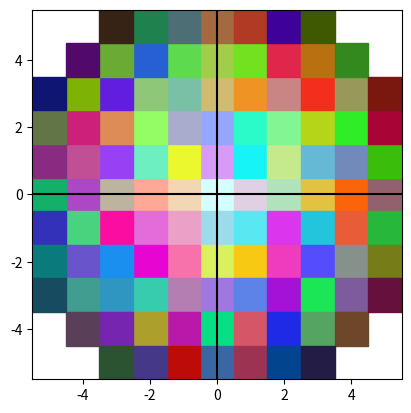
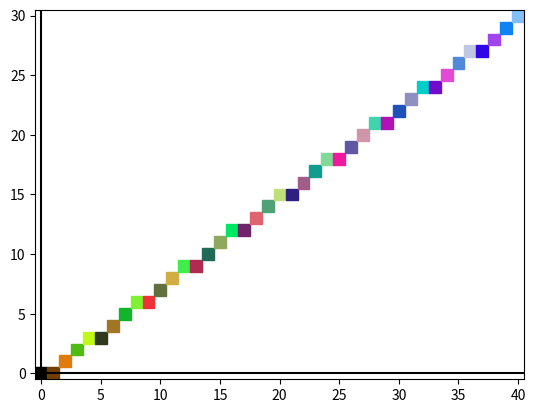
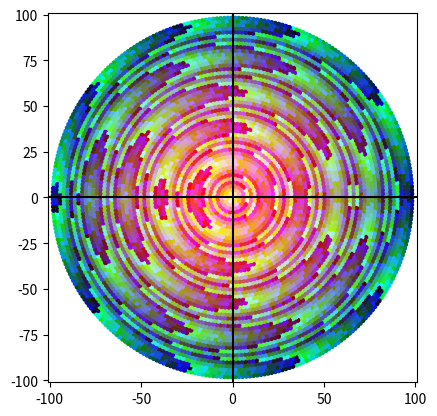
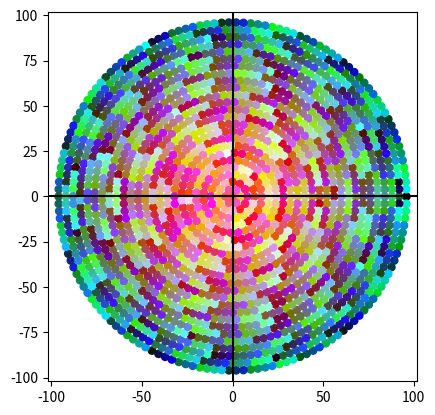
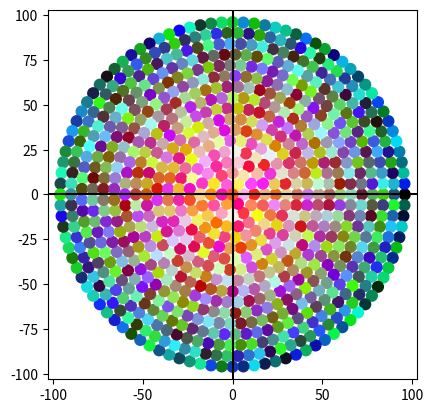
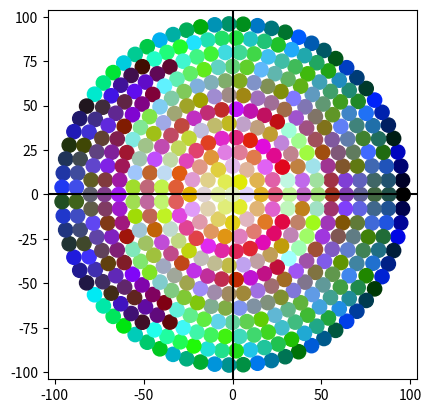
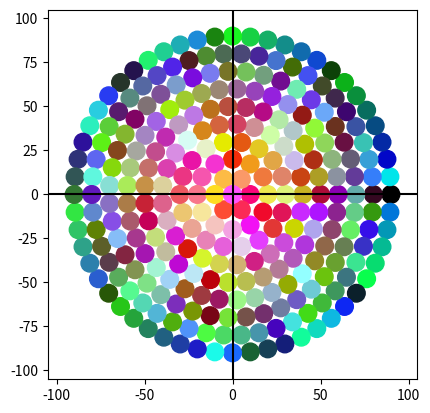
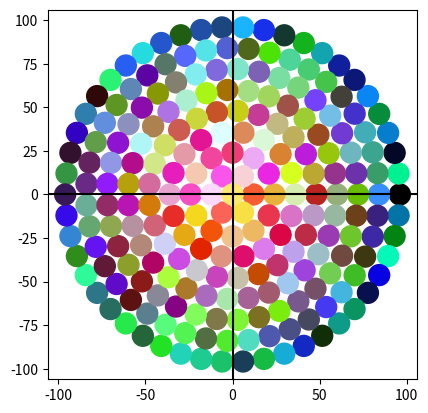
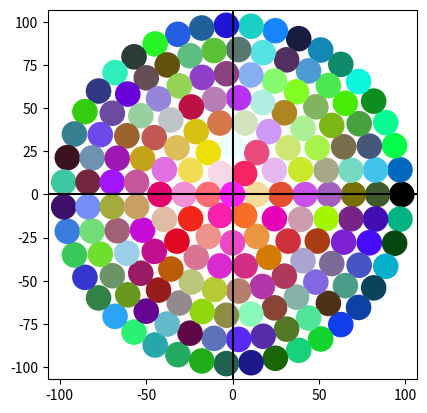
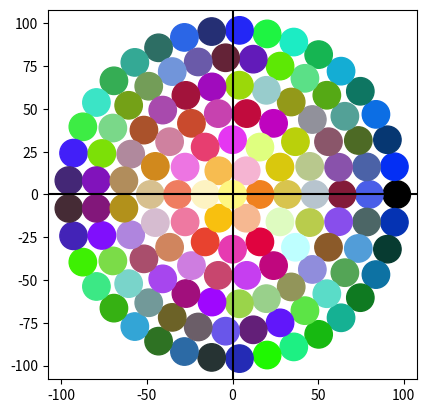
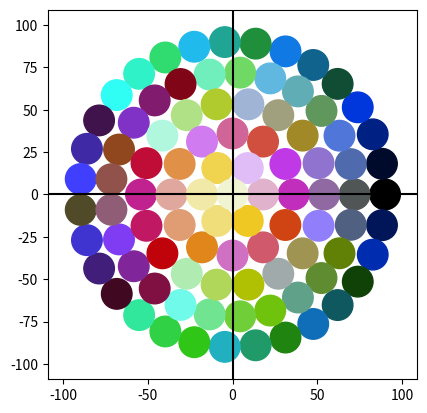

Source code (Python) for these figures, in order:
import time
import math
import cmath
import itertools
from typing import Generator, Tuple, Set
import heapq


def generate_2d_ordered_grid_points(limit: int) -> Generator[Tuple[int, int, int], None, None]:
    """
    Imagine having a 2 dimensional grid of points, e.g.
    [(0, 0), (1, 0), (2, 0), (0, 1), (1, 1), (2, 1), ...]
    but you want to have them sorted by distance towards origin (0, 0)
    [(0, 0), (1, 0), (-1, 0), (0, 1), (0, -1), (1, 1), ...]

    You can solve this by creating a list with infinite amount of points and sorting them afterwards.
    However, the problem for me was that I just want to loop over this list and eventually break out of the loop. Meaning, I do not know how many points I need, so I created this generator which actually creates the needed numbers around 3 to 4 times faster than using list comprehension with sorting it afterwards.

    Returnvalues:
    (distance_squared: int, x: int, y: int)
    """
    sorted_list = [(0, 0, 0)]

    x_value = 1
    x_value_squared = 1

    def order_next_batch():
        nonlocal sorted_list, x_value, x_value_squared
        for y in range(x_value + 1):
            heapq.heappush(sorted_list, (x_value ** 2 + y ** 2, x_value, y))
        x_value += 1
        x_value_squared = x_value ** 2

    while sorted_list:
        next_value = heapq.heappop(sorted_list)
        # Generate new numbers if current distance value is larger than x_value_squared, e.g. generate (4, 0) before (3, 3) is returned because (4, 0) has squared distance 16 and (3, 3) has squared distance 18
        if x_value_squared < next_value[0]:
            # print(f"Putting back {next_value} because x_value_squared is {x_value_squared}")
            order_next_batch()
            next_value = heapq.heappushpop(sorted_list, next_value)
        dist, x_val, y_val = next_value

        # Exit generator once limit is reached
        if max(abs(x_val), abs(y_val)) > limit:
            return None

        yield next_value
        # Continue for x == 0 and y == 0, only yield one value
        if not x_val:
            order_next_batch()
            continue
        # Yield mirrors
        yield (dist, -x_val, -y_val)
        if y_val != 0:
            yield (dist, x_val, -y_val)
            yield (dist, -x_val, y_val)
        # If they are not same values, e.g. (1, 1), (2, 2), (3, 3)
        if x_val != y_val:
            yield (dist, y_val, x_val)
            yield (dist, -y_val, -x_val)
            if y_val != 0:
                yield (dist, y_val, -x_val)
                yield (dist, -y_val, x_val)
        # Generate new numbers if list is empty
        if not sorted_list:
            order_next_batch()


def generate_2d_grid_points(
    min_distance: int = 0, max_distance: int = 1, step_size: int = 1
) -> Generator[Tuple[int, int], None, None]:
    """
    Generates a grid of points around (0, 0).

    Over time, this function will generate the same points as "generate_2d_offset_points" function, but faster because it does not do any sorting.

    generate_grid(max_Distance=1) returns a generator with values
    [(0, 0), (-1, 1), (-1, -1), (0, 1), (0, -1), (1, 1), (1, -1), (1, 0), (-1, 0)]

    Returnvalues:
    (x: int, y: int)
    """
    if min_distance == 0:
        yield 0, 0
    for dist in range(min_distance, max_distance + 1, step_size):
        if dist == 0:
            continue
        for x in range(-dist, dist + 1, step_size):
            # Top row
            yield x, dist
            # Bottom row
            yield x, -dist
        for y in range(-dist + 1, dist, step_size):
            # Right column
            yield dist, y
            # Left column
            yield -dist, y
    return None


def generate_2d_line(
    x0: int, y0: int, x1: int, y1: int, exclude_start: bool = False, exclude_end: bool = False
) -> Generator[Tuple[int, int], None, None]:
    """
    Generates a 2-dimensional line (list of points) from point1 towards point2.
    This does not use antialiasing, so the number of points will be
    amount = max(abs(x0-x1), abs(y0-y1)) + 1

    Returnvalues:
    (x: int, y: int)
    """
    if x0 == x1 and y0 == y1:
        if not (exclude_start or exclude_end):
            yield (x0, y0)
        return None
    x_diff = abs(x1 - x0)
    y_diff = abs(y1 - y0)

    start_offset = 1 if exclude_start else 0
    end_offset = 1 if exclude_end else 0

    if y_diff <= x_diff:

        m = (y1 - y0) / abs(x1 - x0)
        new_y = y0
        # Point2 lies mostly to the right of Point1
        if x1 > x0:
            for x in range(x0 + start_offset, x1 + 1 - end_offset):
                yield (x, math.floor(new_y))
                new_y += m

        # Point2 lies mostly to the left of Point1
        else:
            for x in range(x0 - start_offset, x1 - 1 + end_offset, -1):
                yield (x, math.floor(new_y))
                new_y += m
    else:
        m = (x1 - x0) / abs(y1 - y0)
        new_x = x0
        # Point2 lies mostly to the top of Point1
        if y1 > y0:
            for y in range(y0 + start_offset, y1 + 1 - end_offset):
                yield (math.floor(new_x), y)
                new_x += m

        # Point2 lies mostly to the bottom of Point1
        else:
            for y in range(y0 - start_offset, y1 - 1 + end_offset, -1):
                yield (math.floor(new_x), y)
                new_x += m
    return None


def generate_2d_circle_points(
    point_radius: float = 1.0, circle_radius: float = 1.0
) -> Generator[Tuple[float, float, float, float], None, None]:
    """
    This function will attempt to pack points as tightly as possible on a circle line, starting with the initial point at coordinates
    (circle_radius, 0)
    and will continue to yield points anti-clockwise until an angle of 2pi is reached

    Returnvalues:
    (amount_of_points: float, current_angle_on_circle: float, x: float, y: float)
    """
    # https://math.stackexchange.com/questions/2092025/equally-spaced-points-on-a-circle
    if point_radius * 2 > circle_radius:
        return None

    amount_of_points_on_circle: int = math.pi / (2 * math.asin(point_radius / (2 * circle_radius)))
    # Remove math.floor to pack points as tightly as possible, but the last point on that circle will have some distance to the first point on the circle
    amount_of_points_on_circle_rounded = math.floor(amount_of_points_on_circle)

    angle_per_point: float = (2 * math.pi) / amount_of_points_on_circle_rounded

    # These 4 lines could replace the 2 lines below it, but the performance benefit is tiny
    # angle_limit = 2 * math.pi
    # for current_angle in itertools.count(0, angle_per_point):
    #     if current_angle > angle_limit:
    #         break
    for step in range(amount_of_points_on_circle_rounded):
        current_angle = step * angle_per_point
        X: complex = cmath.rect(circle_radius, current_angle)
        x, y = X.real, X.imag
        yield (amount_of_points_on_circle, current_angle, x, y)

    return None


def _get_colors_hex(amount: int = 1) -> Generator[Tuple[int, int, int], None, None]:
    """
    Returns hexadecimal values as string, e.g. (255, 255, 255)

    :param amount:
    :return:
    """
    limit = 256 ** 3 - 1
    assert amount < limit, "Too many points!"
    step_size = limit // amount

    for color_number in range(0, limit + 1, step_size):
        color_number, r = divmod(color_number, 256)
        color_number, g = divmod(color_number, 256)
        color_number, b = divmod(color_number, 256)
        yield (r, g, b)

    return None


if __name__ == "__main__":
    import matplotlib.pyplot as plt

    def plot_squares(limit: int):
        fig, ax = plt.subplots()

        point_positions = []

        # Set the ranges of x and y axis
        xmin, ymin = -limit - 0.5, -limit - 0.5
        xmax, ymax = limit + 0.5, limit + 0.5
        ax.set(xlim=(xmin, xmax), ylim=(ymin, ymax))

        # Aspect ratio of 1:1 for x and y axis, don't stretch one axis
        ax.set_aspect(1.0)

        # Show vertical and horizontal line at (0, 0)
        ax.axhline(y=0, color="k")
        ax.axvline(x=0, color="k")

        for dist, x, y in generate_2d_ordered_grid_points(limit):
            point_positions.append((dist, x, y))

        colors = list(_get_colors_hex(len(point_positions)))
        # colors.sort()
        colors.sort(key=lambda c: c[0] ** 2 + c[1] ** 2 + c[2] ** 2, reverse=True)
        # colors.sort(key=lambda c: c[0] + c[1] + c[2], reverse=True)
        # colors.sort(key=lambda c: c[0] * c[1] * c[2], reverse=True)

        for (dist, x, y), color in zip(point_positions, colors):
            # print(dist, x, y)
            r, g, b = color
            hex_string = "#" + hex(r)[2:].zfill(2) + hex(g)[2:].zfill(2) + hex(b)[2:].zfill(2)
            square = plt.Rectangle((x - 0.5, y - 0.5), width=1, height=1, color=hex_string)
            ax.add_artist(square)

        if point_positions:
            fig.savefig(f"plot_square.png", dpi=1000)

    def plot_line(start: Tuple[int, int], end: Tuple[int, int]):
        fig, ax = plt.subplots()

        point_positions = []

        # Set the ranges of x and y axis
        xmin, ymin = start
        xmax, ymax = end
        ax.set(xlim=(xmin - 0.5, xmax + 0.5), ylim=(ymin - 0.5, ymax + 0.5))

        # Aspect ratio of 1:1 for x and y axis, don't stretch one axis
        ax.set_aspect(1.0)

        # Show vertical and horizontal line at (0, 0)
        ax.axhline(y=0, color="k")
        ax.axvline(x=0, color="k")

        for x, y in generate_2d_line(*start, *end):
            point_positions.append((x, y))

        for (x, y), color in zip(point_positions, _get_colors_hex(len(point_positions))):
            r, g, b = color
            hex_string = "#" + hex(r)[2:].zfill(2) + hex(g)[2:].zfill(2) + hex(b)[2:].zfill(2)
            square = plt.Rectangle((x - 0.5, y - 0.5), width=1, height=1, color=hex_string)
            ax.add_artist(square)

        if point_positions:
            fig.savefig(f"plot_line.png", dpi=1000)

    def plot_circles(fill_circle: bool = False):
        # Set the radius of each point on the circle, and the circle radius
        limit = 100
        for point_radius in range(1, 10):
            fig, ax = plt.subplots()

            circle_positions = []

            if fill_circle:
                # Draw the center point
                circle_positions.append((0, 0))

            # Set the ranges of x and y axis
            xmin = ymin = -limit - point_radius
            xmax = ymax = limit + point_radius
            ax.set(xlim=(xmin, xmax), ylim=(ymin, ymax))

            # Aspect ratio of 1:1 for x and y axis, don't stretch one axis
            ax.set_aspect(1.0)

            # Hide axes
            # ax.get_xaxis().set_visible(False)
            # ax.get_yaxis().set_visible(False)

            # Show vertical and horizontal line at (0, 0)
            ax.axhline(y=0, color="k")
            ax.axvline(x=0, color="k")

            circles_added = 0

            for circle_radius in itertools.count(start=point_radius * 2, step=point_radius * 2):
                if circle_radius >= limit:
                    break

                if not fill_circle:
                    # Comment this out if you want to fill points inside the circle
                    if circle_radius < limit - point_radius * 2:
                        continue

                for amount, angle, x, y in generate_2d_circle_points(
                    point_radius=point_radius, circle_radius=circle_radius
                ):
                    circle_positions.append((x, y))
                    circles_added += 1

            circle_positions.sort(key=lambda p: (round(p[0] ** 2 + p[1] ** 2, 3), p[0], p[1]), reverse=True)

            colors = list(_get_colors_hex(len(circle_positions)))
            # Sort by bright colors inside, dark colors outside
            # colors.sort(key=lambda c: c[0] + c[1] + c[2])
            # colors.sort(key=lambda c: c[0] * c[1] * c[2])
            # Sort by red colors inside, green colors outside
            colors.sort()

            # Draw circles
            for (x, y), color in zip(circle_positions, colors):
                r, g, b = color
                hex_string = "#" + hex(r)[2:].zfill(2) + hex(g)[2:].zfill(2) + hex(b)[2:].zfill(2)
                circle1 = plt.Circle((x, y), point_radius, color=hex_string, antialiased=True)
                ax.add_artist(circle1)

            # Check if the circles are too close to each other or only if the output .png file has those overlaps
            # for x0, y0 in circle_positions:
            #     for x1, y1 in circle_positions:
            #         if x0 == x1 and y0 == y1:
            #             continue
            #         dist = math.hypot(x0-x1, y0-y1)
            #         if dist + 10e-8 < point_radius * 2:
            #             print(f"({x0}, {y0}) and ({x1}, {y1}) have distance {dist} but should only have distance {point_radius * 2}")

            # fig.show()
            if circles_added:
                fig.savefig(f"plot_circles-{point_radius:02}-{limit:02}.png", dpi=100)

    t0 = time.perf_counter()
    plot_squares(limit=5)
    plot_line(start=(0, 0), end=(40, 30))
    plot_circles(fill_circle=True)
    t1 = time.perf_counter()
    print(t1 - t0)
